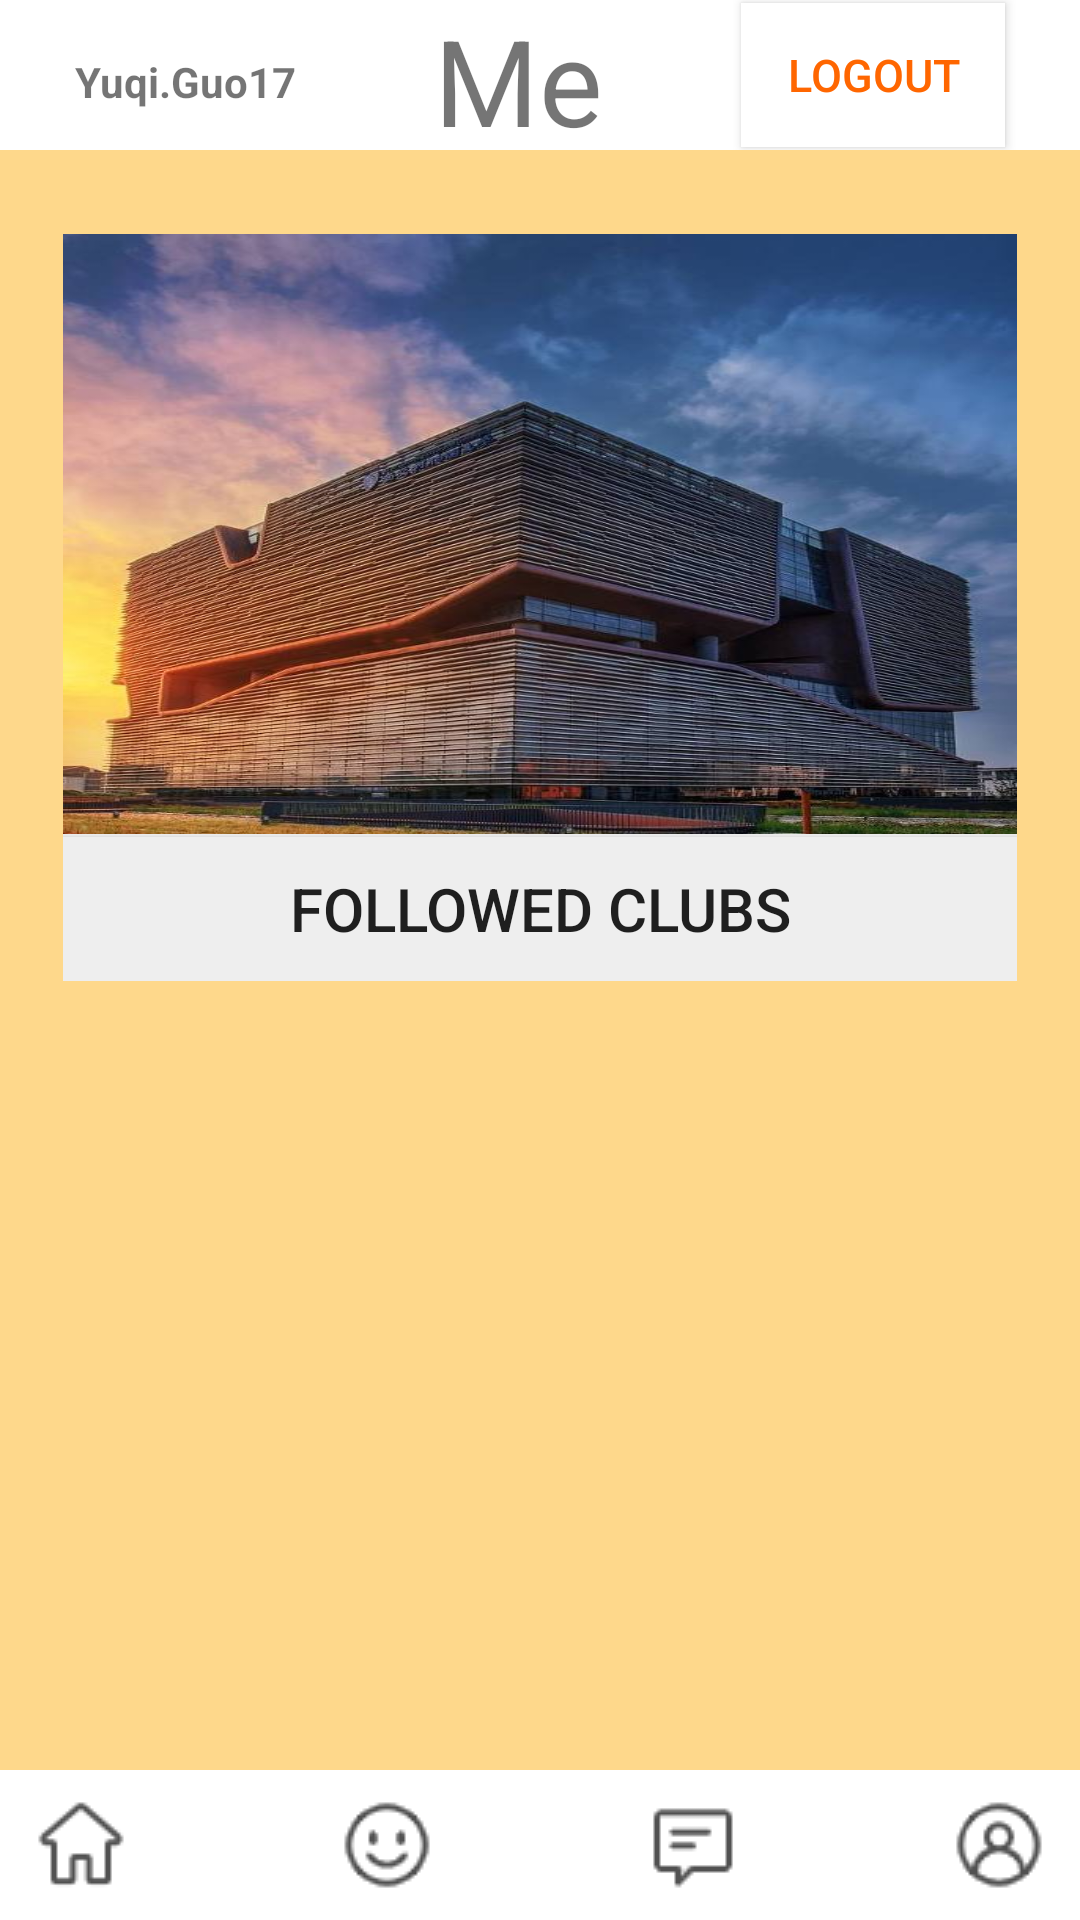

The Android layout XML behind this screen, and the referenced resources:
<!-- AndroidManifest.xml: application theme AppTheme -->
<!-- res/layout/activity_hp_me_user.xml -->
<?xml version="1.0" encoding="utf-8"?>
<RelativeLayout
    xmlns:android="http://schemas.android.com/apk/res/android"
    android:layout_width="match_parent"
    android:layout_height="match_parent"
    xmlns:app="http://schemas.android.com/apk/res-auto"
    xmlns:tools="http://schemas.android.com/tools"
    android:background="#bfFFCC66"
    tools:context=".Communication.UserAccount">

    <LinearLayout
        android:id="@+id/up"
        android:layout_width="match_parent"
        android:layout_height="50dp"
        android:orientation="horizontal"
        android:background="#FFFFFF"
        android:layout_alignParentTop="true">

<TextView
    android:id="@+id/user_username"
    android:layout_width="wrap_content"
    android:layout_height="wrap_content"
    android:layout_weight="1"
    android:gravity="left"
    android:layout_marginLeft="25dp"
    android:layout_marginTop="-10dp"
    android:text="Yuqi.Guo17"
    android:textStyle="bold"></TextView>

        <TextView
            android:layout_width="wrap_content"
            android:layout_height="wrap_content"
            android:layout_weight="1"
            android:text="Me"
            android:textSize="40dp"></TextView>

        <Button
            android:id="@+id/user_me_logout"
            android:layout_width="wrap_content"
            android:layout_height="wrap_content"
            android:background="#ffffff"
            android:text="logout"
            android:textColor="#FF6600"
            android:textSize="15dp"
            android:layout_alignParentRight="true"
            android:layout_marginRight="25dp"
            android:layout_marginTop="-12dp"
            ></Button>

    </LinearLayout>

    <RelativeLayout
        android:layout_width="match_parent"
        android:layout_height="wrap_content"
        android:layout_alignParentStart="true"
        android:layout_alignParentTop="true"
        android:layout_alignParentEnd="true"
        android:layout_marginStart="4dp"
        android:layout_marginTop="6dp"
        android:layout_marginEnd="4dp">

        <include
            layout="@layout/input_hp_me_user_layout"
            android:layout_width="match_parent"
            android:layout_height="wrap_content"
            android:layout_alignParentStart="true"
            android:layout_alignParentTop="true"
            android:layout_marginStart="2dp"
            android:layout_marginTop="57dp"
            android:layout_marginEnd="2dp" />
    </RelativeLayout>



    <RadioGroup
        android:id="@+id/radio_group_button"
        android:layout_width="match_parent"
        android:layout_height="50dp"
        android:orientation="horizontal"
        android:gravity="center"
        android:layout_alignParentBottom="true"
        android:background="@android:color/white"
        >
        <RadioButton
            android:id="@+id/radio_button_home"
            android:layout_width="wrap_content"
            android:layout_height="wrap_content"
            android:button="@null"
            android:background="@drawable/radio1"


            />
        <RadioButton
            android:id="@+id/radio_button_discovery"
            android:layout_width="wrap_content"
            android:layout_height="wrap_content"
            android:layout_marginLeft="70dp"
            android:button="@null"
            android:background="@drawable/radio2"
            />
        <RadioButton
            android:id="@+id/radio_button_attention"
            android:layout_width="wrap_content"
            android:layout_height="wrap_content"
            android:layout_marginLeft="70dp"
            android:button="@null"
            android:background="@drawable/radio3"
            />
        <RadioButton
            android:id="@+id/radio_button_profile"
            android:layout_width="wrap_content"
            android:layout_height="wrap_content"
            android:layout_marginLeft="70dp"
            android:button="@null"
            android:background="@drawable/radio4"
            />

    </RadioGroup>
</RelativeLayout>
<!-- res/layout/input_hp_me_user_layout.xml (included above) -->
<?xml version="1.0" encoding="utf-8"?>
<RelativeLayout xmlns:android="http://schemas.android.com/apk/res/android"
    xmlns:app="http://schemas.android.com/apk/res-auto"
    xmlns:tools="http://schemas.android.com/tools"
    android:layout_width="match_parent"
    android:layout_height="match_parent"
    android:orientation="vertical" >

    <LinearLayout
        android:layout_width="match_parent"
        android:layout_height="wrap_content"
        android:layout_margin="15dip"
        android:background="@drawable/radius_drawable_bg"
        android:orientation="vertical">

        <LinearLayout
            android:layout_width="match_parent"
            android:layout_height="200dp"
            android:background="@mipmap/timg"
            android:gravity="center_vertical"
            android:orientation="vertical">


            <LinearLayout
                android:layout_width="wrap_content"
                android:layout_height="wrap_content"></LinearLayout>
                <ImageView
                    android:id="@+id/user_portrait"
                    android:layout_width="130dp"
                    android:layout_height="130dp"
                    android:layout_gravity="center"
                    android:src="@mipmap/ic_launcher_round" />
        </LinearLayout>
            <View
                android:layout_width="match_parent"
                android:layout_height="3px"
                android:background="#eeeeee" />

            <Button
                android:layout_width="match_parent"
                android:layout_height="wrap_content"
                android:background="#eeeeee"
                android:text="Followed clubs"
                android:textSize="20dp"
                ></Button>



        </LinearLayout>

</RelativeLayout>
<!-- resources referenced by this layout -->
<resources>
  <!-- drawable radio1 (drawable) -->
  <?xml version="1.0" encoding="utf-8"?>
  <selector xmlns:tools="http://schemas.android.com/tools" xmlns:android="http://schemas.android.com/apk/res/android">
      <item
  
          android:state_enabled="true"
          android:state_checked="true"
          android:drawable="@drawable/home_filling"
  
       />
  
  
      <item
          android:state_enabled="true"
          android:state_checked="false"
          android:drawable="@drawable/home"  />
  
  </selector>
  <!-- drawable radio2 (drawable) -->
  <?xml version="1.0" encoding="utf-8"?>
  <selector xmlns:tools="http://schemas.android.com/tools" xmlns:android="http://schemas.android.com/apk/res/android">
      <item
          android:state_enabled="true"
          android:state_checked="true"
          android:drawable="@drawable/smile_filling"
          />
  
      <item
          android:state_enabled="true"
          android:state_checked="false"
          android:drawable="@drawable/smile"/>
  
  </selector>
  <!-- drawable radio3 (drawable) -->
  <?xml version="1.0" encoding="utf-8"?>
  <selector xmlns:tools="http://schemas.android.com/tools" xmlns:android="http://schemas.android.com/apk/res/android">
      <item
          android:state_enabled="true"
          android:state_checked="true"
          android:drawable="@drawable/comment_filling"
          />
  
      <item
          android:state_enabled="true"
          android:state_checked="false"
          android:drawable="@drawable/comment"  />
  
  </selector>
  <!-- drawable radio4 (drawable) -->
  <?xml version="1.0" encoding="utf-8"?>
  <selector xmlns:tools="http://schemas.android.com/tools" xmlns:android="http://schemas.android.com/apk/res/android">
      <item
          android:state_enabled="true"
          android:state_checked="true"
          android:drawable="@drawable/user_filling"
          />
  
      <item
          android:state_enabled="true"
          android:state_checked="false"
          android:drawable="@drawable/user"  />
  
  </selector>
  <!-- drawable radius_drawable_bg (drawable) -->
  <?xml version="1.0" encoding="utf-8"?>
  <shape xmlns:android="http://schemas.android.com/apk/res/android" >
      <corners android:radius="5dip"/>
      <solid android:color="#80FFFFFF"/>
  
  </shape>
  <!-- mipmap timg: jpeg bitmap (mipmap-xxxhdpi, 86611 bytes) -->
  <style name="AppTheme" parent="Theme.AppCompat.Light.NoActionBar">
          
          <item name="colorPrimary">@color/colorPrimary</item>
          <item name="colorPrimaryDark">@color/colorPrimaryDark</item>
          <item name="colorAccent">@color/colorAccent</item>
      </style>
  <!-- drawable home_filling: png bitmap (drawable, 541 bytes) -->
  <!-- drawable home: png bitmap (drawable, 1924 bytes) -->
  <!-- drawable smile_filling: png bitmap (drawable, 699 bytes) -->
  <!-- drawable smile: png bitmap (drawable, 990 bytes) -->
  <!-- drawable comment_filling: png bitmap (drawable, 390 bytes) -->
  <!-- drawable comment: png bitmap (drawable, 430 bytes) -->
  <!-- drawable user_filling: png bitmap (drawable, 808 bytes) -->
  <!-- drawable user: png bitmap (drawable, 1208 bytes) -->
  <color name="colorPrimary">#6200EE</color>
  <color name="colorPrimaryDark">#3700B3</color>
  <color name="colorAccent">#03DAC5</color>
</resources>
